Photos from the image-classification dataset "dataset" in the GitHub repository Sanjay-Raam/IESA-Hackathon. Its 7 classes are: center defect, cracks, edge defect, no defects, open defect, particles, scratches.

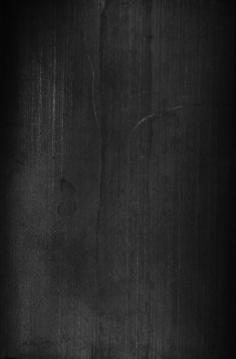
Label: no defects

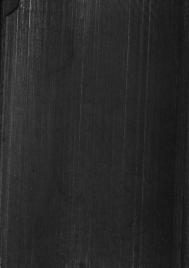
Label: edge defect

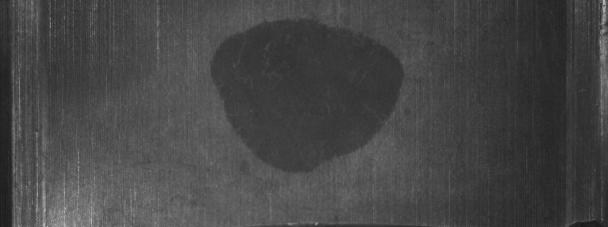
Label: center defect

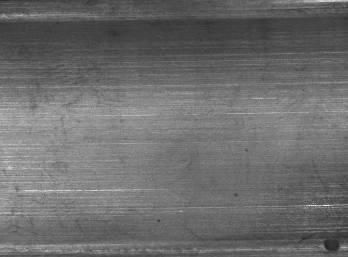
Label: open defect

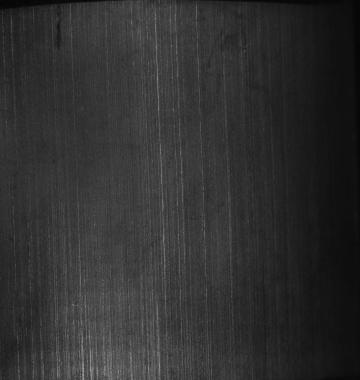
Label: cracks

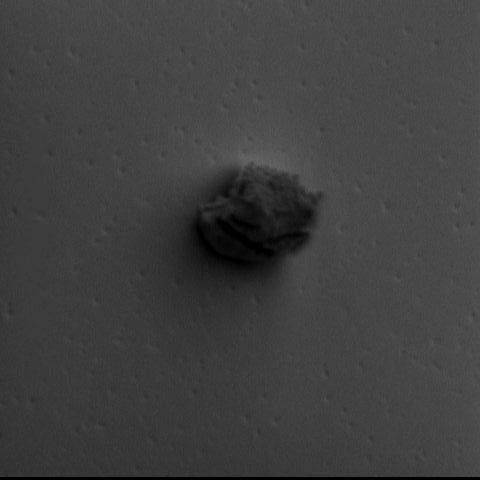
Label: particles
